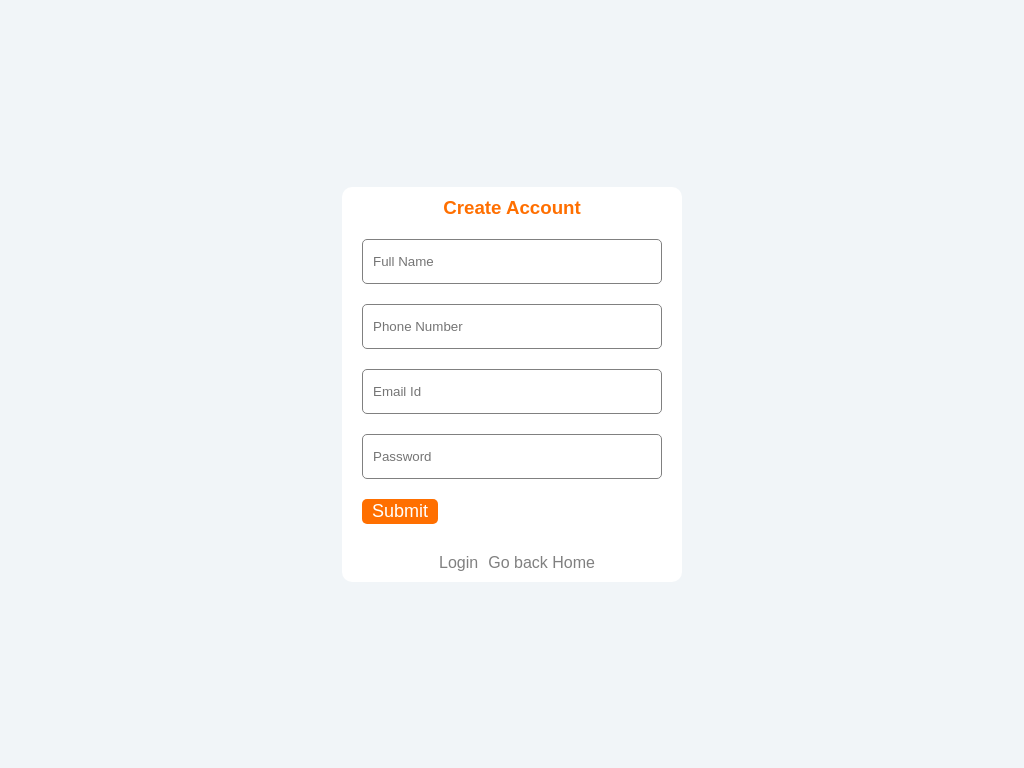

Write a web page that renders exactly this picture using CSS.

<!-- file: signup.html -->
<!DOCTYPE html>
<html lang="en">
  <head>
    <meta charset="UTF-8" />
    <meta http-equiv="X-UA-Compatible" content="IE=edge" />
    <meta name="viewport" content="width=device-width, initial-scale=1.0" />
    <title>sign up page</title>

    <link rel="stylesheet" href="./assets/css/signup.css" />
  </head>
  <body>
    <div class="sign_up_wrap">
      <h3>Create Account</h3>

      <div>
        <input placeholder="Full Name" type="text" />
        <input placeholder="Phone Number" type="text" />
        <input placeholder="Email Id" type="text" />
        <input placeholder="Password" type="text" />
        <button>Submit</button>
      </div>

      <div>
        <div class="bottom">
          <div>
            <a href="">Login</a>
          </div>
          <div>
            <a href="index.html">Go back Home</a>
          </div>
        </div>
      </div>
    </div>
  </body>
</html>


/* file: signup.css */
@import url("https://fonts.googleapis.com/css2?family=Nunito:ital,wght@0,300;0,400;0,500;0,600;0,700;0,800;0,900;0,1000;1,200;1,300;1,400;1,500;1,600;1,700;1,800;1,900;1,1000&display=swap");

* {
  padding: 0px;
  margin: 0px;
  box-sizing: border-box;
}

body {
  background-color: #f1f5f8;

  font-family: "Nunito", sans-serif;

  display: flex;
  align-items: center;
  justify-content: center;
  min-height: 100vh;
  padding: 0px 20px;
}

.sign_up_wrap {
  background-color: #fff;
  display: flex;
  flex-direction: column;
  align-items: center;
  justify-content: center;
  padding: 10px 20px;
  border-radius: 10px;
}

.sign_up_wrap h3 {
  color: #ff6f00;
  margin-bottom: 20px;
}

.sign_up_wrap input {
  display: block;
  width: 300px;
  margin-bottom: 20px;
  height: 45px;
  outline: none;
  border-radius: 5px;
  border: 1px gray solid;
  padding-left: 10px;
}

.sign_up_wrap button {
  background-color: #ff6f00;
  outline: none;
  border: none;
  font-size: 18px;
  padding: 2px 10px;
  color: #fff;
  border-radius: 5px;
  margin-bottom: 30px;
}

.sign_up_wrap .bottom {
  display: flex;
  justify-content: space-between;

  width: 100%;
}

.bottom a {
  color: gray;
  margin-left: 10px;
  text-decoration: none;
}
